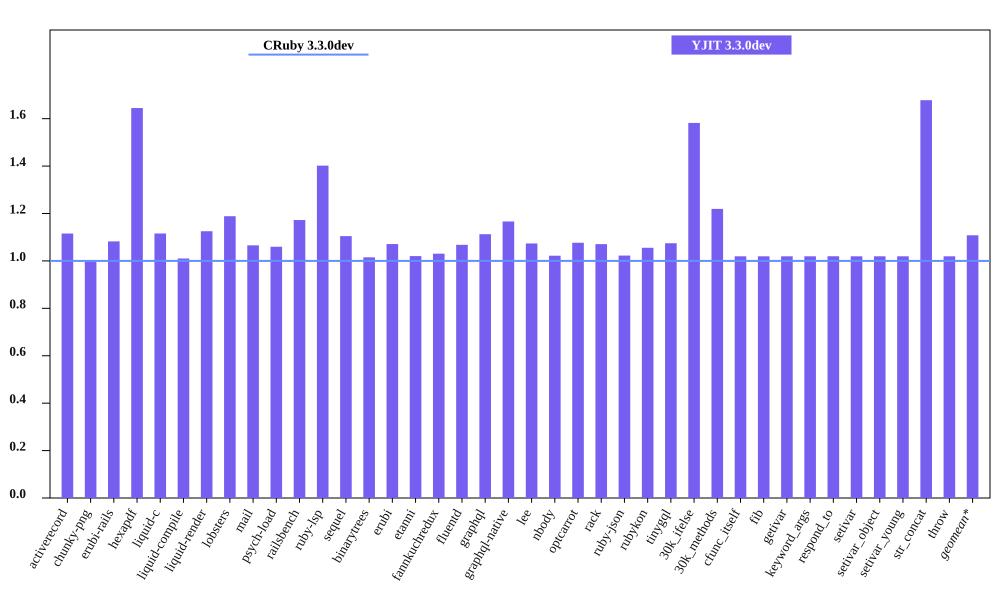

The table this chart was drawn from, first rows:
bench, CRuby 3.3.0dev mem (MiB), YJIT 3.3.0dev mem (MiB), Inline Code, Outlined Code, YJIT Mem overhead
activerecord, 50.29, 56.1, 1, 1
chunky-png, 62.39, 62.17, 1, 1
erubi-rails, 92.52, 100.1, 2, 2
hexapdf, 172.4, 283.5, 2, 2
liquid-c, 36.12, 40.3, 1, 1
liquid-compile, 36.14, 36.51, 1, 1
liquid-render, 33.95, 38.2, 1, 1
lobsters, 278.9, 331.4, 8, 7
mail, 45.2, 48.16, 1, 1
psych-load, 34.61, 36.68, 1, 1
railsbench, 87.57, 102.7, 3, 3
ruby-lsp, 93.36, 130.9, 5, 5
sequel, 37.4, 41.31, 1, 1
binarytrees, 25.64, 26.03, 1, 1
erubi, 29.46, 31.55, 1, 1
etanni, 23.08, 23.55, 1, 1
fannkuchredux, 19.98, 20.59, 1, 1
fluentd, 599.8, 640.5, 1, 1
graphql, 38.66, 43.01, 1, 1
graphql-native, 36.37, 42.42, 1, 1
lee, 31.8, 34.14, 1, 1
nbody, 19.92, 20.36, 1, 1
optcarrot, 52.75, 56.79, 1, 1
rack, 29.6, 31.7, 1, 1
ruby-json, 20.61, 21.07, 1, 1
rubykon, 46.12, 48.68, 1, 1
tinygql, 28.2, 30.3, 1, 1
30k_ifelse, 62.24, 98.46, 6, 5
30k_methods, 52.98, 64.6, 2, 2
cfunc_itself, 19.91, 20.3, 1, 1
fib, 19.91, 20.3, 1, 1
getivar, 19.91, 20.3, 1, 1
keyword_args, 19.91, 20.3, 1, 1
respond_to, 19.92, 20.31, 1, 1
setivar, 19.91, 20.3, 1, 1
setivar_object, 19.91, 20.3, 1, 1
setivar_young, 19.91, 20.3, 1, 1
str_concat, 46.35, 77.77, 1, 1
throw, 19.91, 20.3, 1, 1
